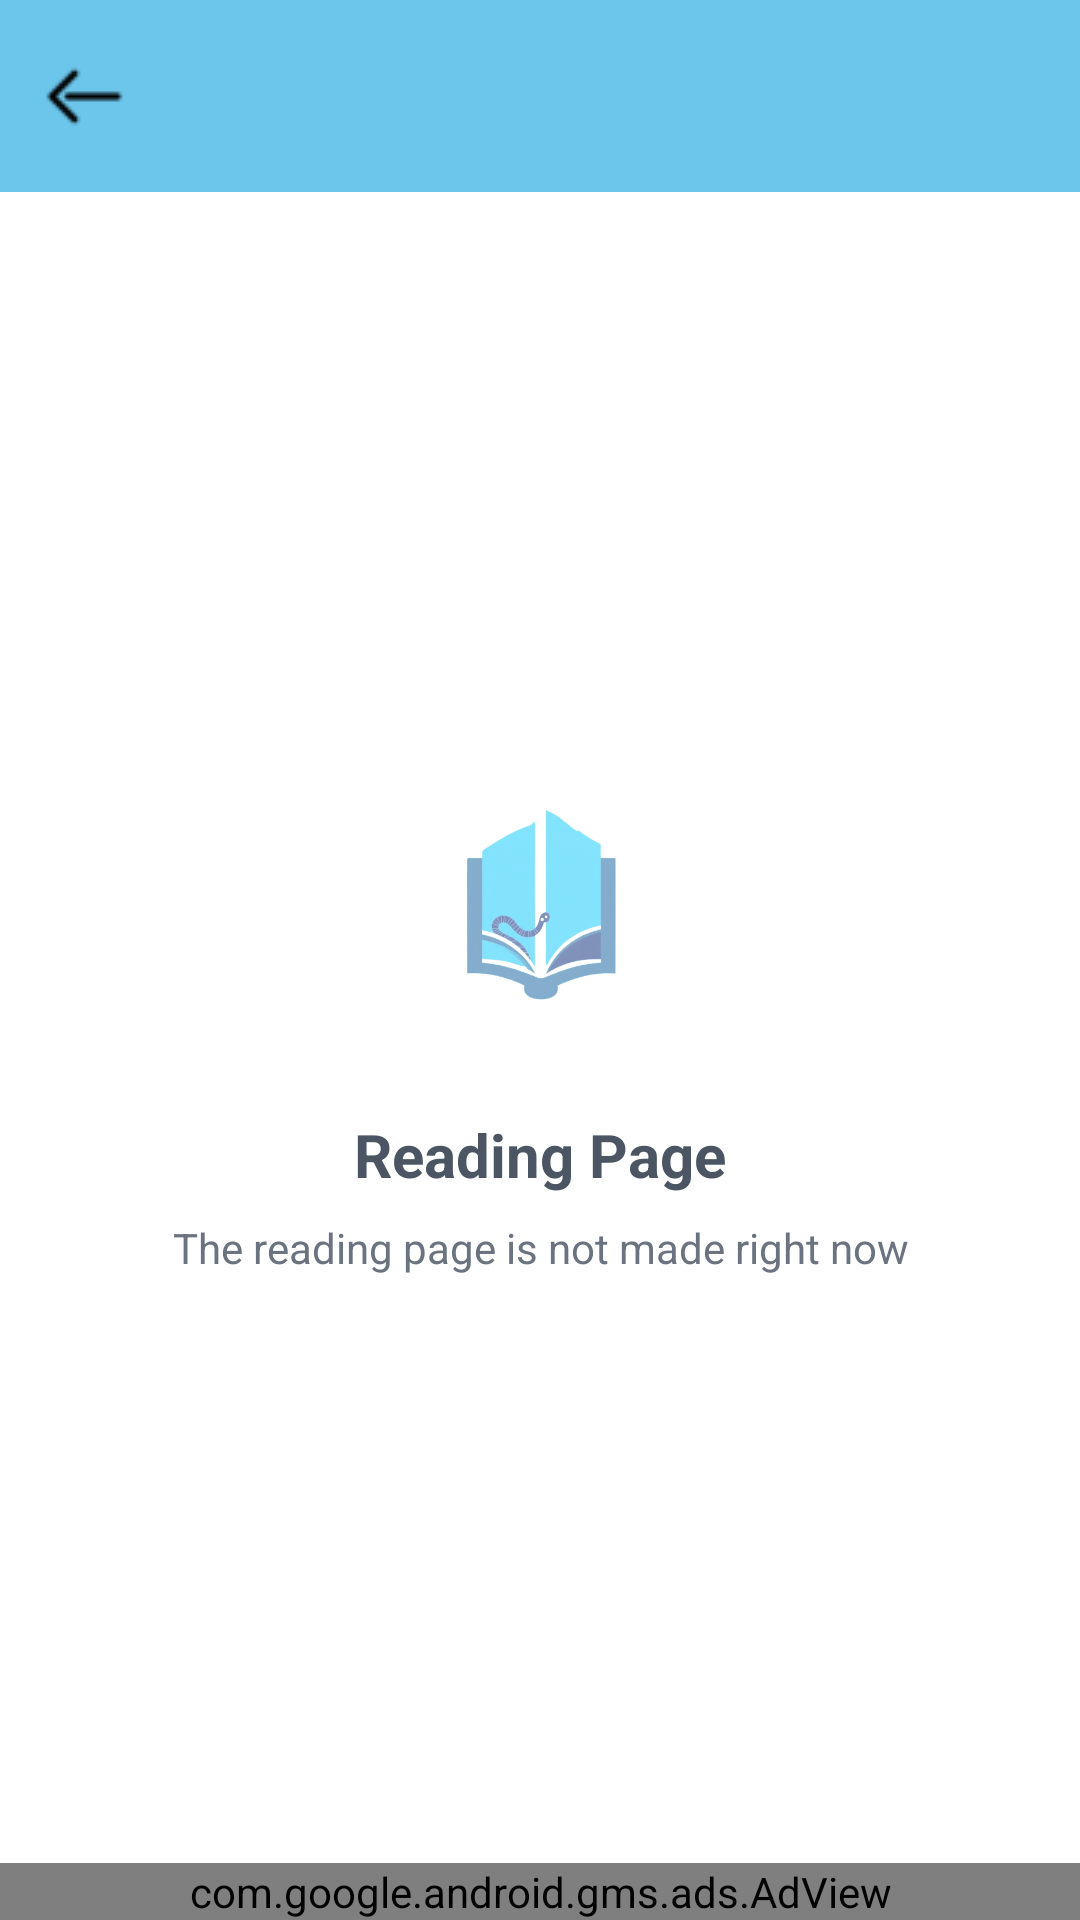

The Android layout XML behind this screen, and the referenced resources:
<!-- AndroidManifest.xml: application theme Theme.BookWorm -->
<!-- res/layout/activity_reading.xml -->
<?xml version="1.0" encoding="utf-8"?>
<LinearLayout xmlns:android="http://schemas.android.com/apk/res/android"
    xmlns:app="http://schemas.android.com/apk/res-auto"
    android:layout_width="match_parent"
    android:layout_height="match_parent"
    xmlns:ads="http://schemas.android.com/tools"
    android:orientation="vertical"
    android:background="@color/white">

    <androidx.appcompat.widget.Toolbar
        android:id="@+id/toolbar"
        android:layout_width="match_parent"
        android:layout_height="?attr/actionBarSize"
        android:background="#6cc5eb"
        android:elevation="4dp"
        app:navigationIcon="@drawable/ic_arrow_back" />

    <FrameLayout
        android:layout_width="match_parent"
        android:layout_height="0dp"
        android:layout_weight="1"
        android:background="@color/white">

        <LinearLayout
            android:layout_width="match_parent"
            android:layout_height="match_parent"
            android:orientation="vertical"
            android:gravity="center"
            android:padding="32dp">

            <ImageView
                android:layout_width="96dp"
                android:layout_height="96dp"
                android:src="@drawable/booklogo"
                android:alpha="0.5"
                android:layout_marginBottom="16dp" />

            <TextView
                android:layout_width="wrap_content"
                android:layout_height="wrap_content"
                android:text="Reading Page"
                android:textSize="20sp"
                android:textStyle="bold"
                android:textColor="#4b5563"
                android:layout_marginBottom="8dp" />

            <TextView
                android:layout_width="wrap_content"
                android:layout_height="wrap_content"
                android:text="The reading page is not made right now"
                android:textSize="14sp"
                android:textColor="#6b7280"
                android:textAlignment="center" />

        </LinearLayout>

    </FrameLayout>
    <com.google.android.gms.ads.AdView
        android:id="@+id/adView"
        xmlns:ads="http://schemas.android.com/apk/res-auto"
        android:layout_width="match_parent"
        android:layout_height="wrap_content"
        ads:adSize="BANNER"
        ads:adUnitId="@string/banner_ad_unit_id" />
</LinearLayout>
<!-- resources referenced by this layout -->
<resources>
  <color name="white">#FFFFFFFF</color>
  <!-- drawable booklogo: png bitmap (drawable, 81386 bytes) -->
  <!-- drawable ic_arrow_back: png bitmap (drawable, 475 bytes) -->
  <string name="banner_ad_unit_id">ca-app-pub-3940256099942544/6300978111</string>
  <style name="Theme.BookWorm" parent="Base.Theme.BookWorm">
          <item name="android:windowSplashScreenBackground">@drawable/gradientbackground</item>
          <item name="android:windowSplashScreenAnimatedIcon">@null</item>
          <item name="android:windowSplashScreenAnimationDuration">10</item>
          <item name="postSplashScreenTheme">@style/Base.Theme.BookWorm</item>
      </style>
  <style name="Base.Theme.BookWorm" parent="Theme.Material3.DayNight.NoActionBar">
  
      </style>
</resources>
